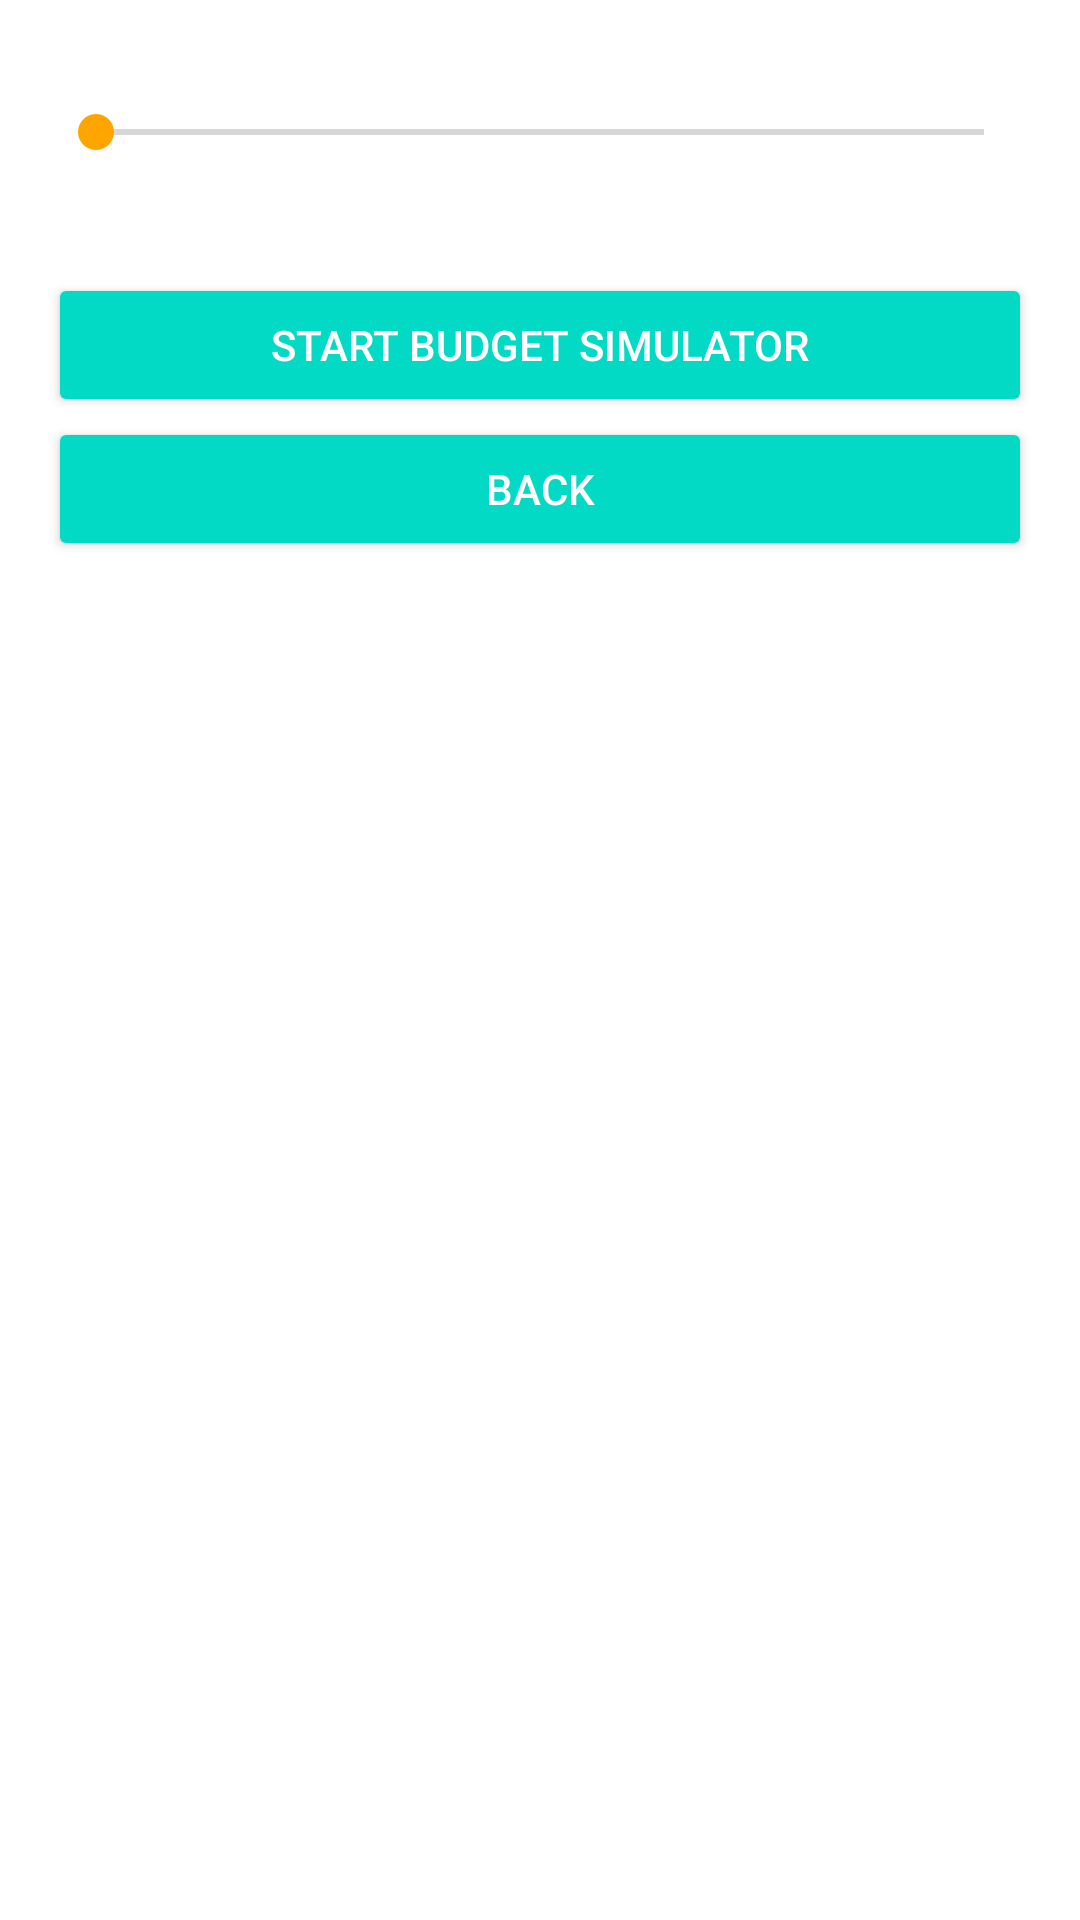

Layout XML and referenced resources for this Android screen:
<!-- AndroidManifest.xml: activity theme Theme.CS4360App -->
<!-- res/layout/activity_pay_parking_meter.xml -->
<LinearLayout
    xmlns:android="http://schemas.android.com/apk/res/android"
    xmlns:tools="http://schemas.android.com/tools"
    android:layout_width="match_parent"
    android:layout_height="wrap_content"
    android:orientation="vertical"
    android:padding="16dp"
    android:background="@drawable/drawer_background"
    android:layout_marginBottom="8dp"
    tools:ignore="Overdraw"> 

<TextView
android:id="@+id/selected_time_text"
android:layout_width="wrap_content"
android:layout_height="wrap_content"
android:text="@string/selected_time_0h_0m"
android:textColor="@android:color/white" /> 

<SeekBar
android:id="@+id/parking_duration_seekbar"
android:layout_width="match_parent"
android:layout_height="wrap_content" />

<TextView
    android:layout_width="wrap_content"
android:layout_height="wrap_content"
android:text="@string/cost_for_2_hours_30_minutes_5_35"
android:textColor="@android:color/white"
    tools:ignore="HardcodedText" />

<TextView
android:id="@+id/total_cost_text"
android:layout_width="wrap_content"
android:layout_height="wrap_content"
android:text="@string/total_cost_0_00"
android:textColor="@android:color/white"
    tools:ignore="HardcodedText" />

<Button
android:id="@+id/start_budget_simulator_button"
android:layout_width="match_parent"
android:layout_height="wrap_content"
android:text="@string/start_budget_simulator"
android:backgroundTint="@color/teal_200"
    android:textColor="@android:color/white" /> 

<Button
android:id="@+id/back_button"
android:layout_width="match_parent"
android:layout_height="wrap_content"
android:text="Back"
android:backgroundTint="@color/teal_200"
    android:textColor="@android:color/white"
    tools:ignore="HardcodedText" />
    </LinearLayout>
<!-- resources referenced by this layout -->
<resources>
  <color name="teal_200">#FF03DAC5</color>
  <string name="cost_for_2_hours_30_minutes_5_35">Cost for 2 hours 30 minutes: $5.35</string>
  <string name="selected_time_0h_0m">Selected Time: 0h 0m</string>
  <string name="start_budget_simulator">Start Budget Simulator</string>
  <string name="total_cost_0_00">Total cost: $0.00</string>
  <style name="Theme.CS4360App" parent="Theme.MaterialComponents.Light.NoActionBar">
          
          <item name="colorPrimary">@color/teal_200</item>
          <item name="colorPrimaryVariant">@color/teal_700</item>
          <item name="colorOnPrimary">@android:color/white</item>
          <item name="android:windowBackground">@color/white</item>
          <item name="colorOnBackground">@android:color/black</item>
          <item name="colorSecondary">@color/orange</item> 
      </style>
  <color name="teal_700">#FF018786</color>
  <color name="white">#FFFFFFFF</color>
  <color name="orange">#FFA500</color>
</resources>
